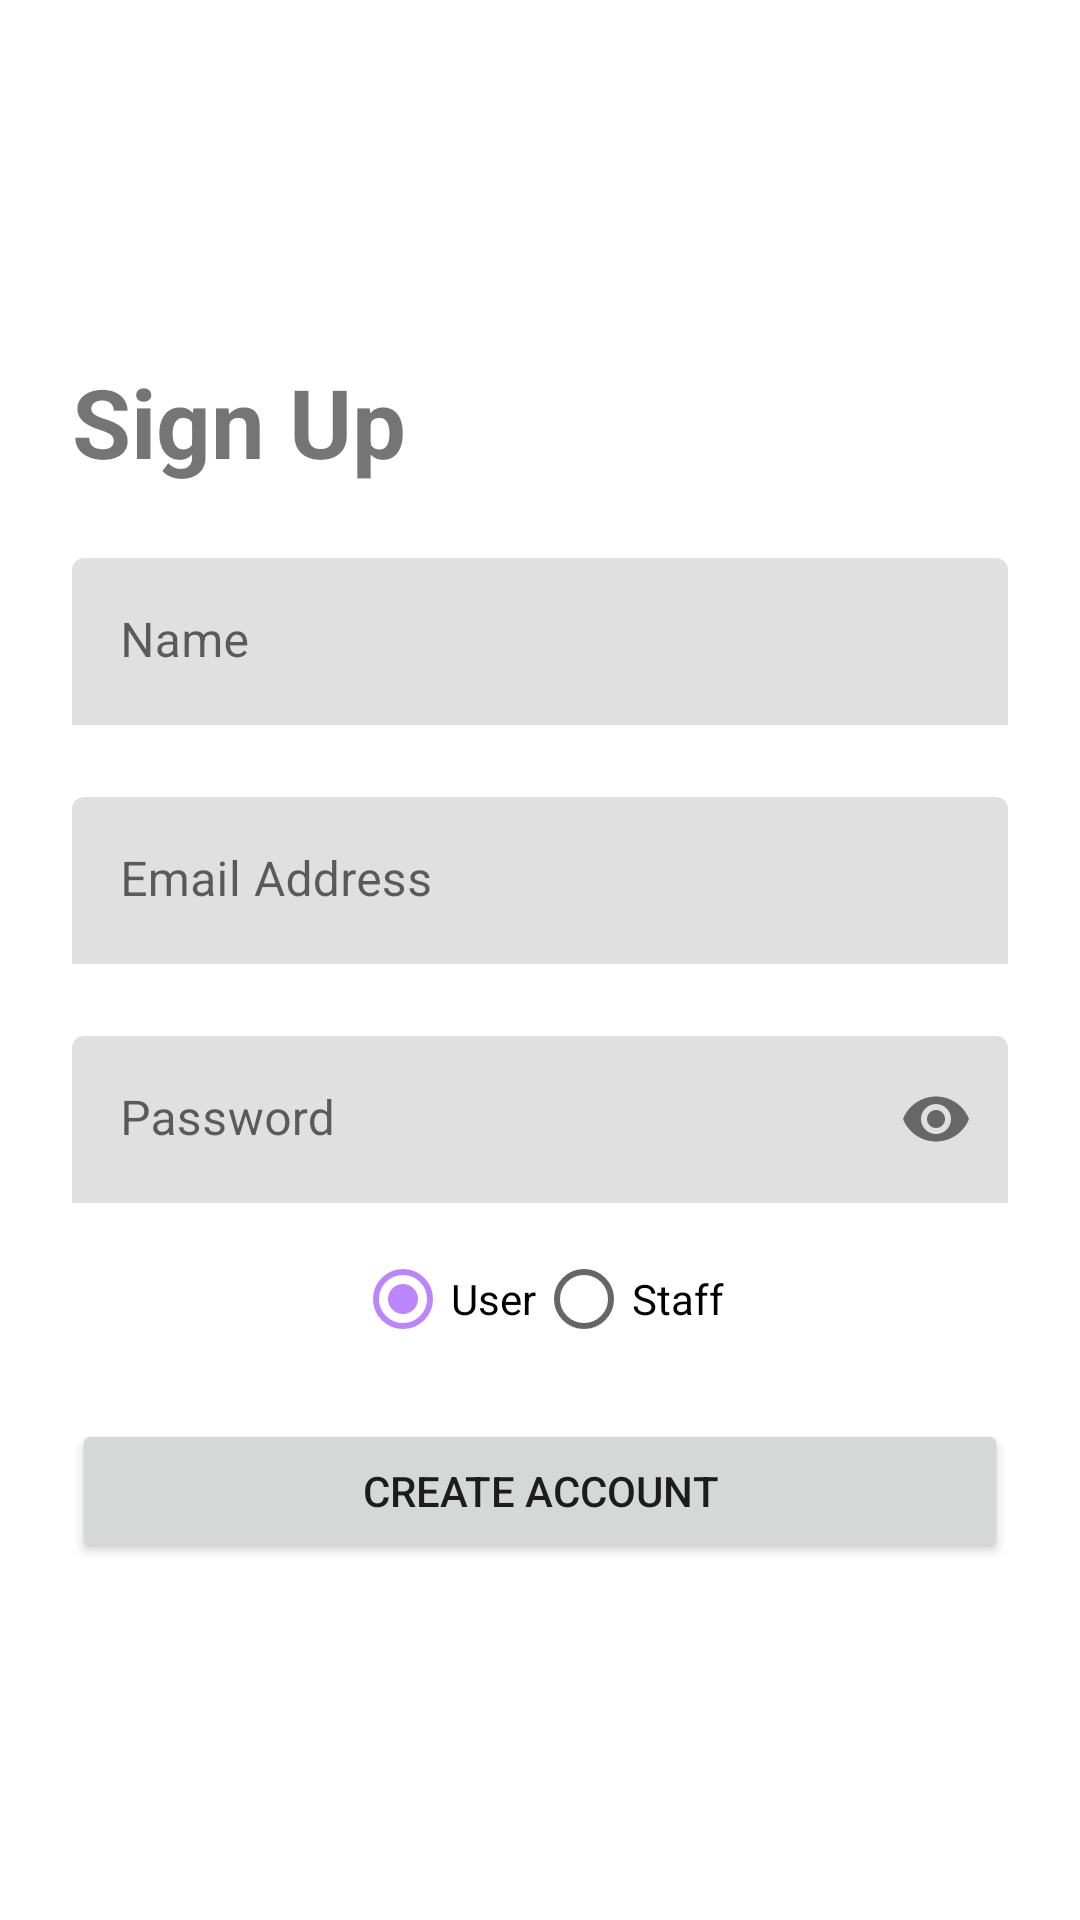

Layout XML and referenced resources for this Android screen:
<!-- AndroidManifest.xml: application theme Theme.BorrowBook -->
<!-- res/layout/fragment_sign_up.xml -->
<?xml version="1.0" encoding="utf-8"?>
<FrameLayout xmlns:android="http://schemas.android.com/apk/res/android"
    android:id="@+id/fl_sign_up"
    xmlns:app="http://schemas.android.com/apk/res-auto"
    xmlns:tools="http://schemas.android.com/tools"
    android:layout_width="match_parent"
    android:layout_height="match_parent"
    tools:context=".view.auth.SignUpFragment">

    <include
        android:id="@+id/toolbar_auth"
        layout="@layout/toolbar_default" />

    <LinearLayout
        android:layout_width="match_parent"
        android:layout_height="match_parent"
        android:orientation="vertical"
        android:padding="@dimen/one_half_size"
        android:gravity="center">

        <TextView
            android:layout_width="wrap_content"
            android:layout_height="wrap_content"
            android:text="Sign Up"
            android:textStyle="bold"
            android:layout_gravity="start"
            android:textSize="@dimen/text_gianterter"/>

        <com.google.android.material.textfield.TextInputLayout
            android:id="@+id/layout_sign_up_name"
            android:layout_width="match_parent"
            android:layout_height="wrap_content"
            android:layout_marginTop="@dimen/one_half_size"
            app:boxStrokeWidth="0dp"
            app:boxStrokeWidthFocused="0dp"
            android:elevation="@dimen/half_size">

            <com.google.android.material.textfield.TextInputEditText
                android:id="@+id/edit_sign_up_name"
                android:layout_width="match_parent"
                android:layout_height="wrap_content"
                android:hint="Name"
                android:singleLine="true"
                android:textColor="@color/black"
                android:textSize="@dimen/text_mediumsmall" />
        </com.google.android.material.textfield.TextInputLayout>

        <com.google.android.material.textfield.TextInputLayout
            android:id="@+id/layout_sign_up_email"
            android:layout_width="match_parent"
            android:layout_height="wrap_content"
            android:layout_marginTop="@dimen/one_half_size"
            app:boxStrokeWidth="0dp"
            app:boxStrokeWidthFocused="0dp"
            android:elevation="@dimen/half_size">

            <com.google.android.material.textfield.TextInputEditText
                android:id="@+id/edit_sign_up_email"
                android:layout_width="match_parent"
                android:layout_height="wrap_content"
                android:hint="Email Address"
                android:singleLine="true"
                android:textColor="@color/black"
                android:inputType="textEmailAddress"
                android:textSize="@dimen/text_mediumsmall" />
        </com.google.android.material.textfield.TextInputLayout>

        <com.google.android.material.textfield.TextInputLayout
            android:id="@+id/layout_sign_up_password"
            android:layout_width="match_parent"
            android:layout_height="wrap_content"
            android:layout_marginTop="@dimen/one_half_size"
            app:boxStrokeWidth="0dp"
            app:boxStrokeWidthFocused="0dp"
            app:passwordToggleEnabled="true"
            android:elevation="@dimen/half_size">

            <com.google.android.material.textfield.TextInputEditText
                android:id="@+id/edit_sign_up_password"
                android:layout_width="match_parent"
                android:layout_height="wrap_content"
                android:hint="Password"
                android:inputType="textPassword"
                android:singleLine="true"
                android:textColor="@color/black"
                android:textSize="@dimen/text_mediumsmall" />
        </com.google.android.material.textfield.TextInputLayout>

        <TextView
            android:id="@+id/tv_sign_up_warning"
            android:layout_width="match_parent"
            android:layout_height="wrap_content"
            tools:text="Password yang anda masukkan salah"
            android:layout_marginTop="@dimen/default_size"
            android:layout_marginHorizontal="@dimen/double_size"
            android:textColor="@color/red"
            android:visibility="gone"
            />

        <RadioGroup
            android:id="@+id/rg_type"
            android:layout_width="wrap_content"
            android:layout_height="wrap_content"
            android:orientation="horizontal"
            android:layout_marginTop="@dimen/half_size"
            android:gravity="fill_horizontal">

            <RadioButton
                android:id="@+id/rb_user"
                android:layout_width="wrap_content"
                android:layout_height="wrap_content"
                android:checked="true"
                android:text="User"/>

            <RadioButton
                android:id="@+id/rb_staff"
                android:layout_width="wrap_content"
                android:layout_height="wrap_content"
                android:text="Staff"/>

        </RadioGroup>

        <Button
            android:id="@+id/btn_create_account"
            android:layout_width="match_parent"
            android:layout_height="wrap_content"
            android:text="Create Account"
            android:layout_marginTop="@dimen/default_size"/>

    </LinearLayout>
</FrameLayout>
<!-- res/layout/toolbar_default.xml (included above) -->
<?xml version="1.0" encoding="utf-8"?>
<androidx.constraintlayout.widget.ConstraintLayout xmlns:android="http://schemas.android.com/apk/res/android"
    android:layout_width="match_parent"
    android:layout_height="wrap_content"
    xmlns:app="http://schemas.android.com/apk/res-auto">


    <androidx.appcompat.widget.Toolbar
        android:id="@+id/toolbar_default"
        android:layout_width="match_parent"
        android:layout_height="?attr/actionBarSize"
        android:minHeight="?attr/actionBarSize"
        app:layout_constraintEnd_toEndOf="parent"
        app:layout_constraintStart_toStartOf="parent"
        app:layout_constraintTop_toTopOf="parent"
        app:navigationIcon="@drawable/ic_baseline_arrow_back_ios_24"
        >
    </androidx.appcompat.widget.Toolbar>

</androidx.constraintlayout.widget.ConstraintLayout>
<!-- resources referenced by this layout -->
<resources>
  <color name="black">#FF000000</color>
  <color name="red">#CF0000</color>
  <dimen name="default_size">16dp</dimen>
  <dimen name="double_size">32dp</dimen>
  <dimen name="half_size">8dp</dimen>
  <dimen name="one_half_size">24dp</dimen>
  <dimen name="text_gianterter">32sp</dimen>
  <dimen name="text_mediumsmall">16sp</dimen>
  <style name="Theme.BorrowBook" parent="Theme.MaterialComponents.Light.NoActionBar">
          
          <item name="colorPrimary">@color/purple_500</item>
          <item name="colorPrimaryVariant">@color/purple_700</item>
          <item name="colorOnPrimary">@color/white</item>
          
          <item name="colorSecondary">@color/purple_200</item>
          <item name="colorSecondaryVariant">@color/teal_700</item>
          <item name="colorOnSecondary">@color/black</item>
          
          <item name="android:statusBarColor" tools:targetApi="l">?attr/colorPrimaryVariant</item>
          
      </style>
  <color name="purple_500">#FF6200EE</color>
  <color name="purple_700">#FF3700B3</color>
  <color name="white">#FFFFFFFF</color>
  <color name="purple_200">#FFBB86FC</color>
  <color name="teal_700">#FF018786</color>
</resources>
